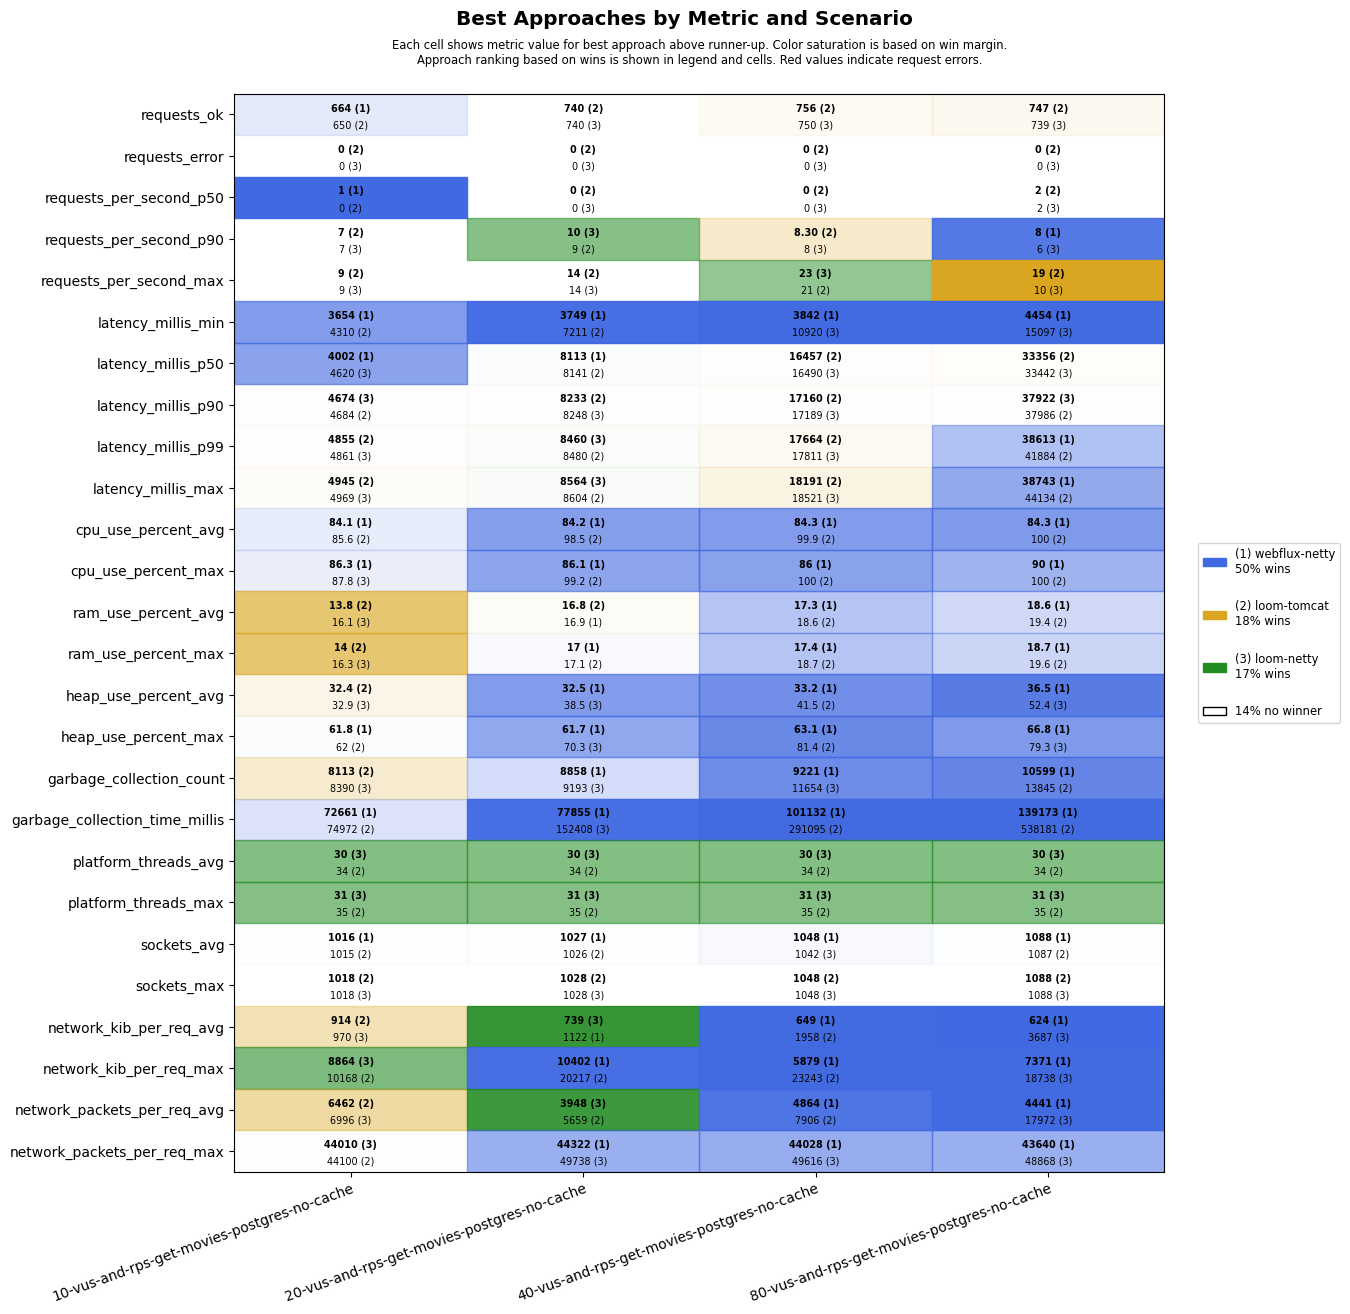

Data behind this chart, as committed beside it:
scenario, approach, requests_ok, requests_error, requests_per_second_p50, requests_per_second_p90, requests_per_second_max, latency_millis_min, latency_millis_p50, latency_millis_p90, latency_millis_p99, latency_millis_max, cpu_use_percent_avg, cpu_use_percent_max, ram_use_percent_avg, ram_use_percent_max, heap_use_percent_avg, heap_use_percent_max, garbage_collection_count, garbage_collection_time_millis, platform_threads_avg, platform_threads_max, sockets_avg, sockets_max
10-vus-and-rps-get-movies-postgres-no-ca…, loom-tomcat, 650, 0, 0, 7, 9, 4310, 4640, 4684, 4855, 4945, 85.6, 88.8, 13.8, 14.0, 32.4, 62.0, 8113, 74972, 34, 35, 1015, 1018
10-vus-and-rps-get-movies-postgres-no-ca…, loom-netty, 650, 0, 0, 7, 9, 4314, 4620, 4674, 4861, 4969, 86.1, 87.8, 16.1, 16.3, 32.9, 63.4, 8390, 79074, 30, 31, 1015, 1018
10-vus-and-rps-get-movies-postgres-no-ca…, webflux-netty, 664, 0, 1, 6, 8, 3654, 4002, 6408, 6544, 6763, 84.1, 86.3, 16.2, 16.3, 33.2, 61.8, 8533, 72661, 37, 38, 1016, 1018
20-vus-and-rps-get-movies-postgres-no-ca…, loom-tomcat, 740, 0, 0, 9, 14, 7211, 8141, 8233, 8480, 8604, 98.5, 99.2, 16.8, 17.1, 39.5, 73.7, 10067, 164264, 34, 35, 1026, 1028
20-vus-and-rps-get-movies-postgres-no-ca…, loom-netty, 740, 0, 0, 10, 14, 7549, 8150, 8248, 8460, 8564, 98.5, 99.2, 17.0, 17.3, 38.5, 70.3, 9193, 152408, 30, 31, 1026, 1028
20-vus-and-rps-get-movies-postgres-no-ca…, webflux-netty, 667, 0, 0, 7, 8, 3749, 8113, 10799, 11081, 11104, 84.2, 86.1, 16.9, 17.0, 32.5, 61.7, 8858, 77855, 37, 38, 1027, 1028
40-vus-and-rps-get-movies-postgres-no-ca…, loom-tomcat, 756, 0, 0, 8.30, 21, 12323, 16457, 17160, 17664, 18191, 99.9, 100, 18.6, 18.7, 41.5, 81.4, 12663, 291095, 34, 35, 1041, 1048
40-vus-and-rps-get-movies-postgres-no-ca…, loom-netty, 750, 0, 0, 8, 23, 10920, 16490, 17189, 17811, 18521, 99.9, 100, 18.7, 19.3, 50.0, 81.5, 11654, 355224, 30, 31, 1042, 1048
40-vus-and-rps-get-movies-postgres-no-ca…, webflux-netty, 680, 0, 0, 8, 8, 3842, 18613, 18848, 19099, 19120, 84.3, 86.0, 17.3, 17.4, 33.2, 63.1, 9221, 101132, 36, 36, 1048, 1048
80-vus-and-rps-get-movies-postgres-no-ca…, loom-tomcat, 747, 0, 2, 5.20, 19, 16010, 33356, 37986, 41884, 44134, 100.0, 100, 19.4, 19.6, 58.7, 83.6, 13845, 538181, 34, 35, 1087, 1088
80-vus-and-rps-get-movies-postgres-no-ca…, loom-netty, 739, 0, 2, 6, 10, 15097, 33442, 37922, 42206, 45265, 100.0, 100, 19.5, 20.2, 52.4, 79.3, 16642, 584418, 30, 31, 1087, 1088
80-vus-and-rps-get-movies-postgres-no-ca…, webflux-netty, 688, 0, 0, 8, 8, 4454, 37871, 38403, 38613, 38743, 84.3, 90.0, 18.6, 18.7, 36.5, 66.8, 10599, 139173, 36, 36, 1088, 1088
